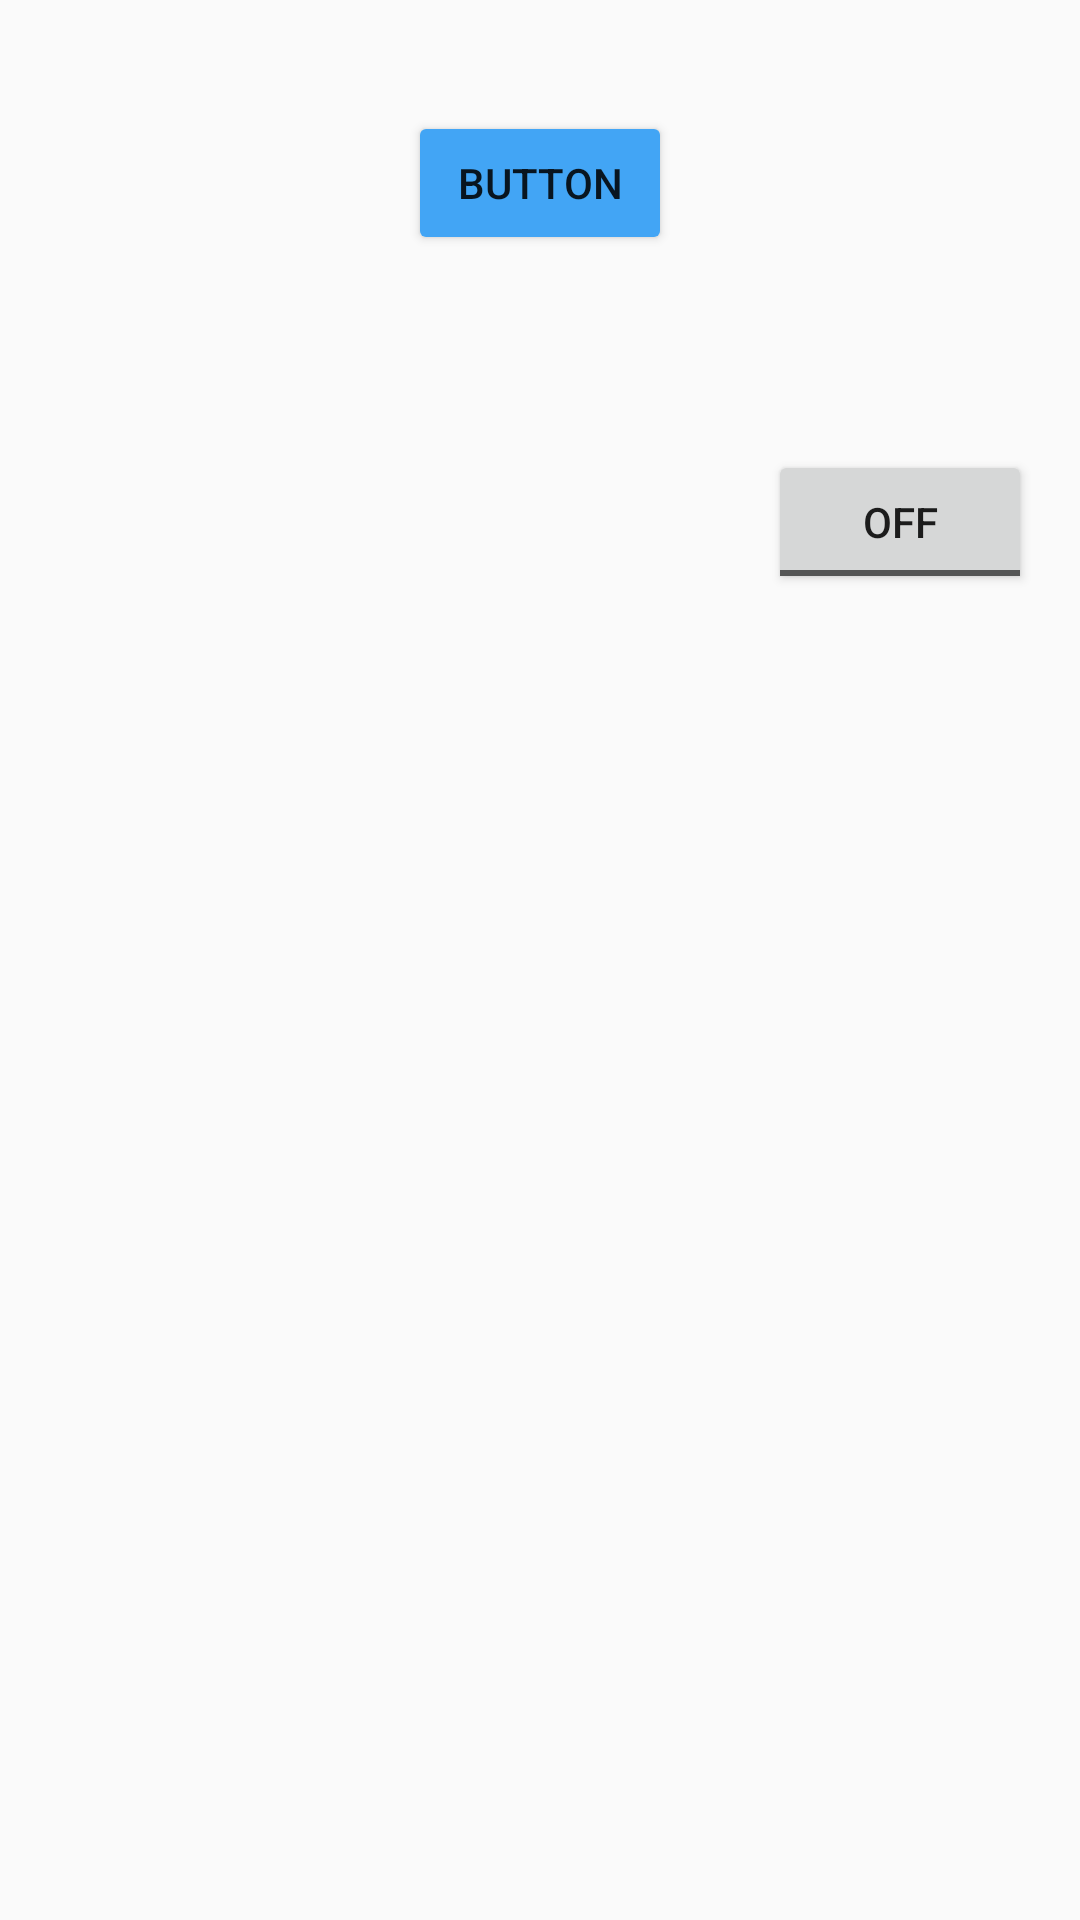

The Android layout XML behind this screen, and the referenced resources:
<!-- AndroidManifest.xml: application theme AppTheme -->
<!-- res/layout/activity_test_main.xml -->
<?xml version="1.0" encoding="utf-8"?>
<android.support.constraint.ConstraintLayout xmlns:android="http://schemas.android.com/apk/res/android"
    xmlns:app="http://schemas.android.com/apk/res-auto"
    xmlns:tools="http://schemas.android.com/tools"
    android:layout_width="match_parent"
    android:layout_height="match_parent"
    tools:context="com.example.masters.fs88htcpp.testMainActivity">

    <Button
        android:id="@+id/button2"
        android:layout_width="wrap_content"
        android:layout_height="wrap_content"
        android:layout_marginTop="37dp"
        android:text="Button"
        android:theme="@style/MyButton"
        app:layout_constraintLeft_toLeftOf="parent"
        app:layout_constraintRight_toRightOf="parent"
        app:layout_constraintTop_toTopOf="parent" />

    <ToggleButton
        android:id="@+id/togglebutton"
        android:layout_width="wrap_content"
        android:layout_height="wrap_content"
        android:layout_marginRight="16dp"
        android:layout_marginTop="150dp"
        android:text="ToggleButton"
        app:layout_constraintRight_toRightOf="parent"
        app:layout_constraintTop_toTopOf="parent" />

    
        
        
        

        
            
            
            

    
</android.support.constraint.ConstraintLayout>
<!-- resources referenced by this layout -->
<resources>
  <style name="MyButton" parent="Theme.AppCompat.Light">
          <item name="colorControlHighlight">#9FA8DA</item>
          <item name="colorButtonNormal">#42A5F5</item>
      </style>
  <style name="AppTheme" parent="Theme.AppCompat.Light.DarkActionBar">
          
          <item name="colorPrimary">@color/colorPrimary</item>
          <item name="colorPrimaryDark">@color/colorPrimaryDark</item>
          <item name="colorAccent">@color/colorAccent</item>
      </style>
  <!-- not gathered from this repository: default colours our renderer supplied (Android Studio template values) -->
  <color name="colorPrimary">#FF6200EE</color>
  <color name="colorPrimaryDark">#FF3700B3</color>
  <color name="colorAccent">#FF03DAC5</color>
</resources>
